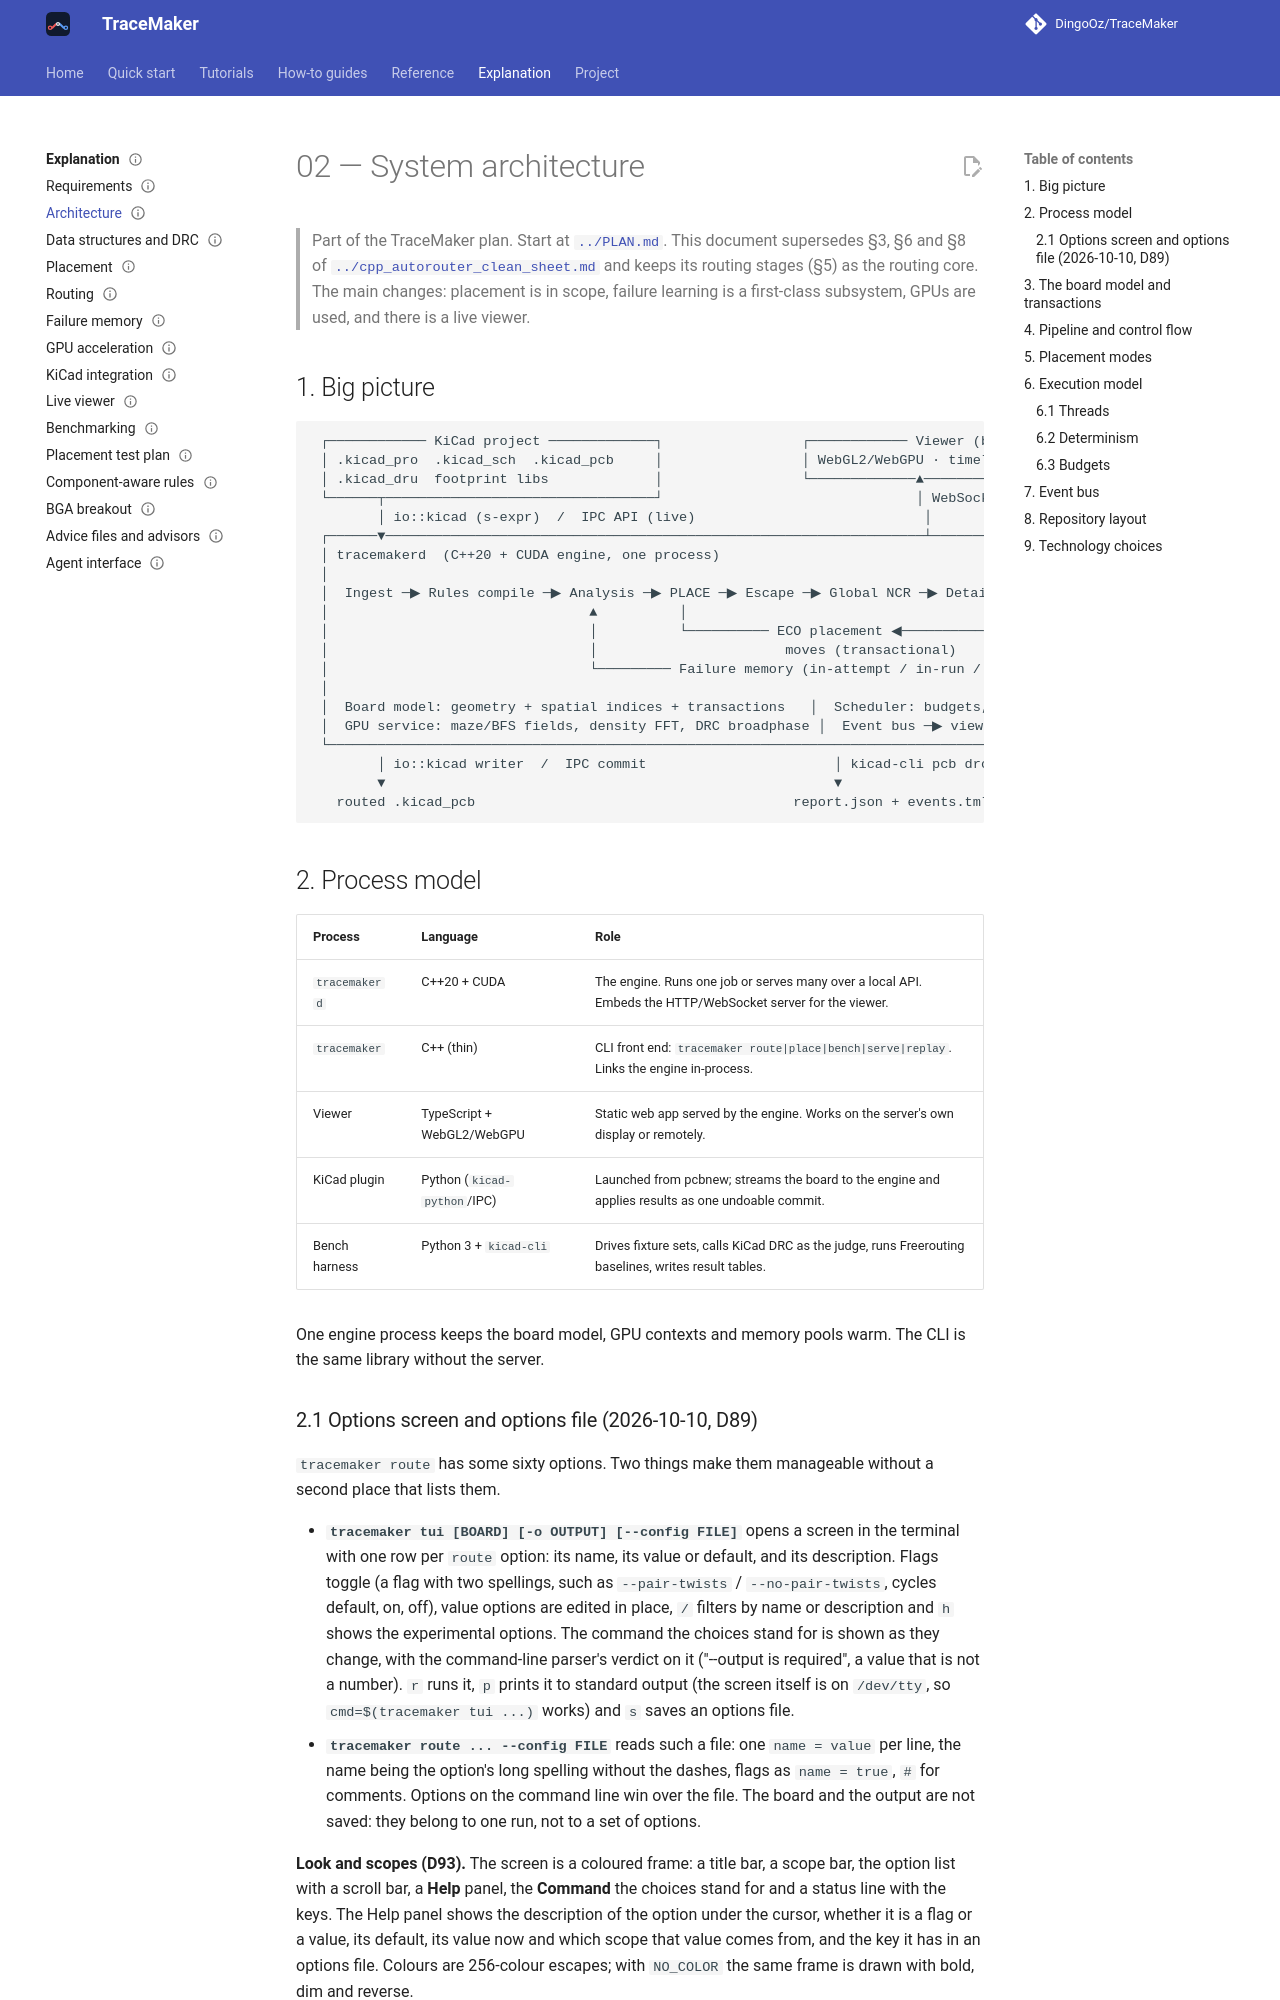

repository: DingoOz/TraceMaker · page: 0.11/02-architecture/index.html · generator: mkdocs

---
status: current
code: [src/app, src/core]
---

# 02 — System architecture

> Part of the TraceMaker plan. Start at [`../PLAN.md`](../PLAN.md).
> This document supersedes §3, §6 and §8 of [`../cpp_autorouter_clean_sheet.md`](../cpp_autorouter_clean_sheet.md)
> and keeps its routing stages (§5) as the routing core. The main changes: placement is in scope,
> failure learning is a first-class subsystem, GPUs are used, and there is a live viewer.

## 1. Big picture

```
 ┌──────────── KiCad project ─────────────┐                 ┌──────────── Viewer (browser) ─────────────┐
 │ .kicad_pro  .kicad_sch  .kicad_pcb     │                 │ WebGL2/WebGPU · timeline · inspectors    │
 │ .kicad_dru  footprint libs             │                 └─────────────▲─────────────────────────────┘
 └──────┬─────────────────────────────────┘                               │ WebSocket (FlatBuffers deltas)
        │ io::kicad (s-expr)  /  IPC API (live)                            │
 ┌──────▼──────────────────────────────────────────────────────────────────┴───────────────────────────┐
 │ tracemakerd  (C++20 + CUDA engine, one process)                                                     │
 │                                                                                                     │
 │  Ingest ─▶ Rules compile ─▶ Analysis ─▶ PLACE ─▶ Escape ─▶ Global NCR ─▶ Detailed ─▶ Repair ─▶ Last │
 │                                ▲          │                                     │           gasp    │
 │                                │          └────────── ECO placement ◀───────────┴── proofs of ──┘   │
 │                                │                       moves (transactional)       unroutability    │
 │                                └───────── Failure memory (in-attempt / in-run / persistent KB) ─────┤
 │                                                                                                     │
 │  Board model: geometry + spatial indices + transactions   │  Scheduler: budgets, portfolio, seeds   │
 │  GPU service: maze/BFS fields, density FFT, DRC broadphase │  Event bus ─▶ viewer, replay log, report│
 └─────────────────────────────────────────────────────────────────────────────────────────────────────┘
        │ io::kicad writer  /  IPC commit                       │ kicad-cli pcb drc (sign-off judge)
        ▼                                                       ▼
   routed .kicad_pcb                                       report.json + events.tmlog
```

## 2. Process model

| Process | Language | Role |
|---|---|---|
| `tracemakerd` | C++20 + CUDA | The engine. Runs one job or serves many over a local API. Embeds the HTTP/WebSocket server for the viewer. |
| `tracemaker` | C++ (thin) | CLI front end: `tracemaker route|place|bench|serve|replay`. Links the engine in-process. |
| Viewer | TypeScript + WebGL2/WebGPU | Static web app served by the engine. Works on the server's own display or remotely. |
| KiCad plugin | Python (`kicad-python`/IPC) | Launched from pcbnew; streams the board to the engine and applies results as one undoable commit. |
| Bench harness | Python 3 + `kicad-cli` | Drives fixture sets, calls KiCad DRC as the judge, runs Freerouting baselines, writes result tables. |

One engine process keeps the board model, GPU contexts and memory pools warm. The CLI is the same
library without the server.
